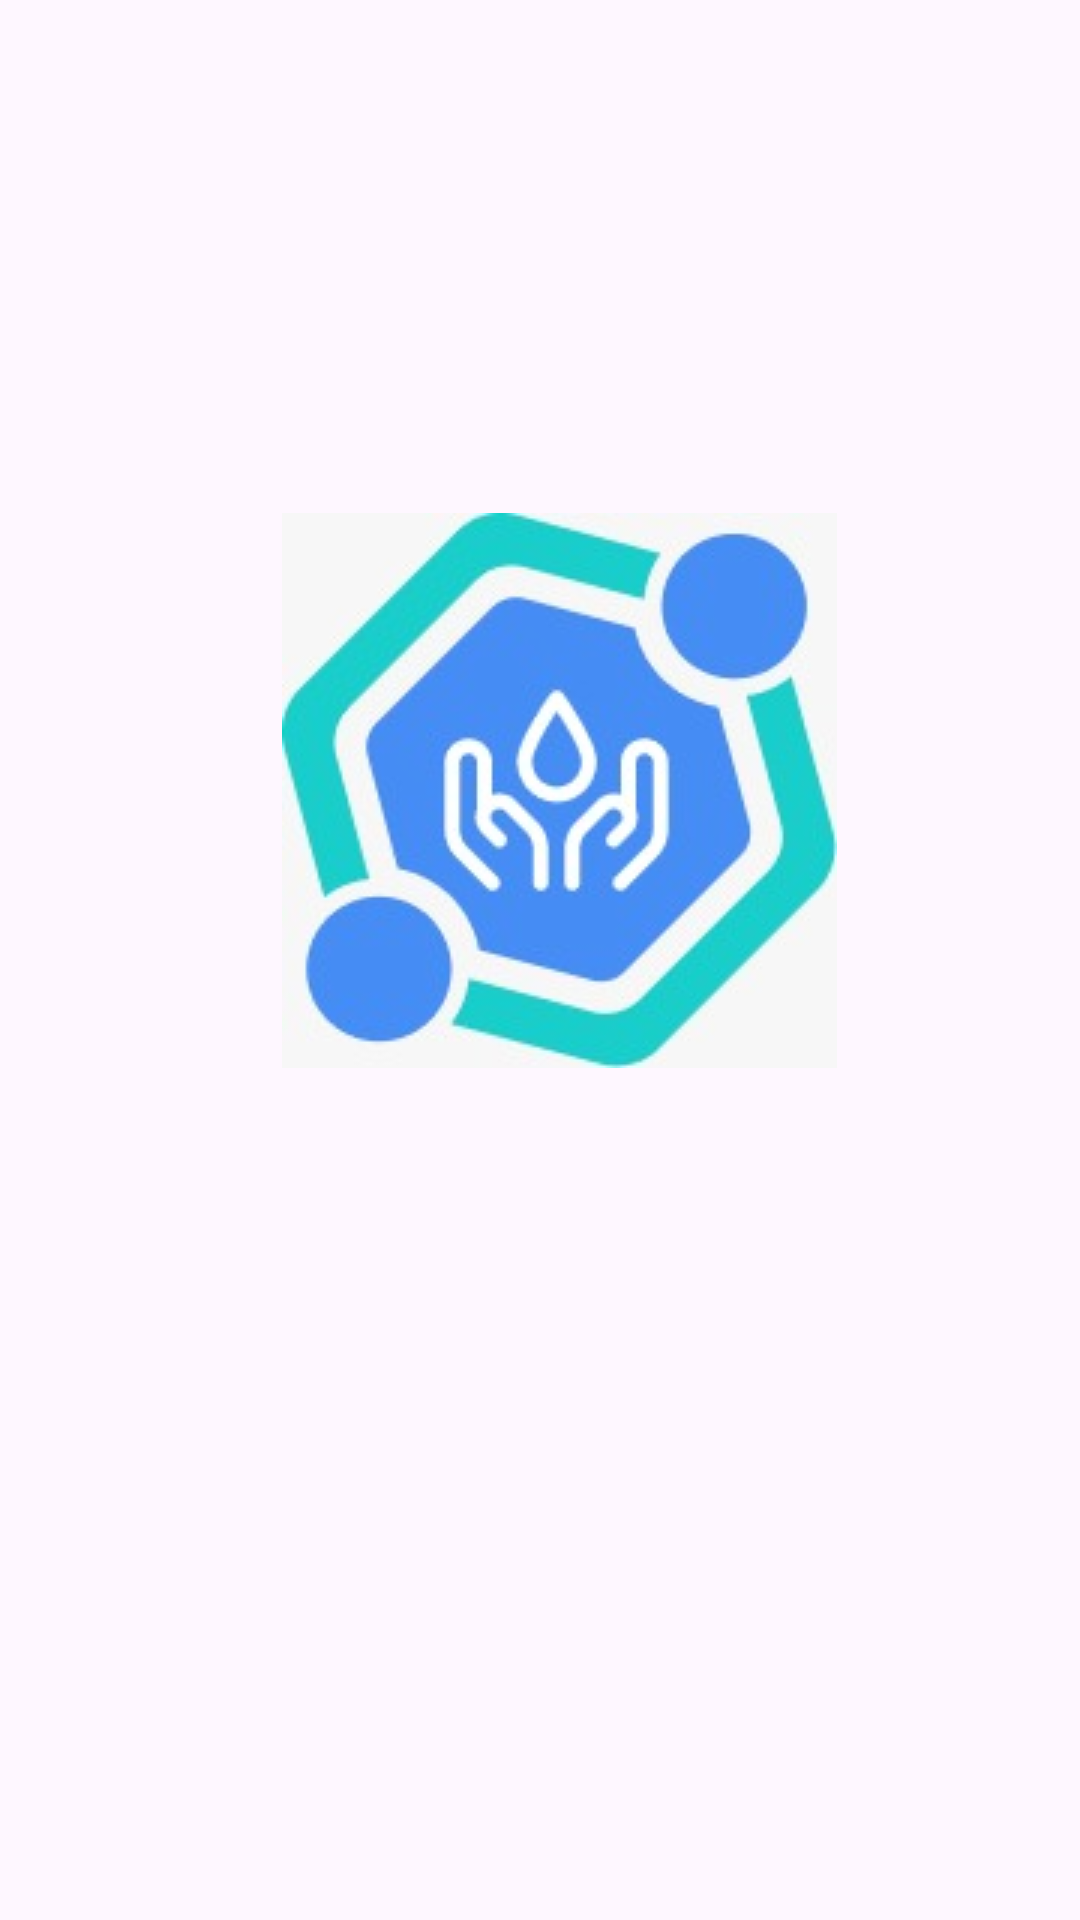

Write the Android layout XML for this screen, with the resource values it uses.
<!-- AndroidManifest.xml: application theme Theme.HealthCareAccess -->
<!-- res/layout/activity_splash_screen.xml -->
<?xml version="1.0" encoding="utf-8"?>
<RelativeLayout xmlns:android="http://schemas.android.com/apk/res/android"
    xmlns:app="http://schemas.android.com/apk/res-auto"
    xmlns:tools="http://schemas.android.com/tools"
    android:layout_width="match_parent"
    android:layout_height="match_parent"
    tools:context=".SplashScreen">

    <ProgressBar
        android:id="@+id/progressBar"
        style="?android:attr/progressBarStyle"
        android:layout_width="wrap_content"
        android:layout_height="wrap_content"
        android:layout_alignParentTop="true"
        android:layout_marginStart="175dp"
        android:layout_marginTop="385dp" />

    <ImageView
        android:id="@+id/imageView10"
        android:layout_width="wrap_content"
        android:layout_height="wrap_content"
        android:layout_alignParentTop="true"
        android:layout_marginTop="171dp"
        android:layout_marginStart="94dp"
        app:srcCompat="@drawable/icon" />

</RelativeLayout>
<!-- resources referenced by this layout -->
<resources>
  <!-- drawable icon: jpeg bitmap (drawable, 12689 bytes) -->
  <style name="Theme.HealthCareAccess" parent="Base.Theme.HealthCareAccess" />
  <style name="Base.Theme.HealthCareAccess" parent="Theme.Material3.DayNight.NoActionBar">
          
          
      </style>
</resources>
